Run: headless pygame with SDL's dummy video driver; simulated clock (each Clock.tick advances the game by its frame time, no real sleeping); random seed 0; keys injected as events and as key.get_pressed() state; no mouse input.
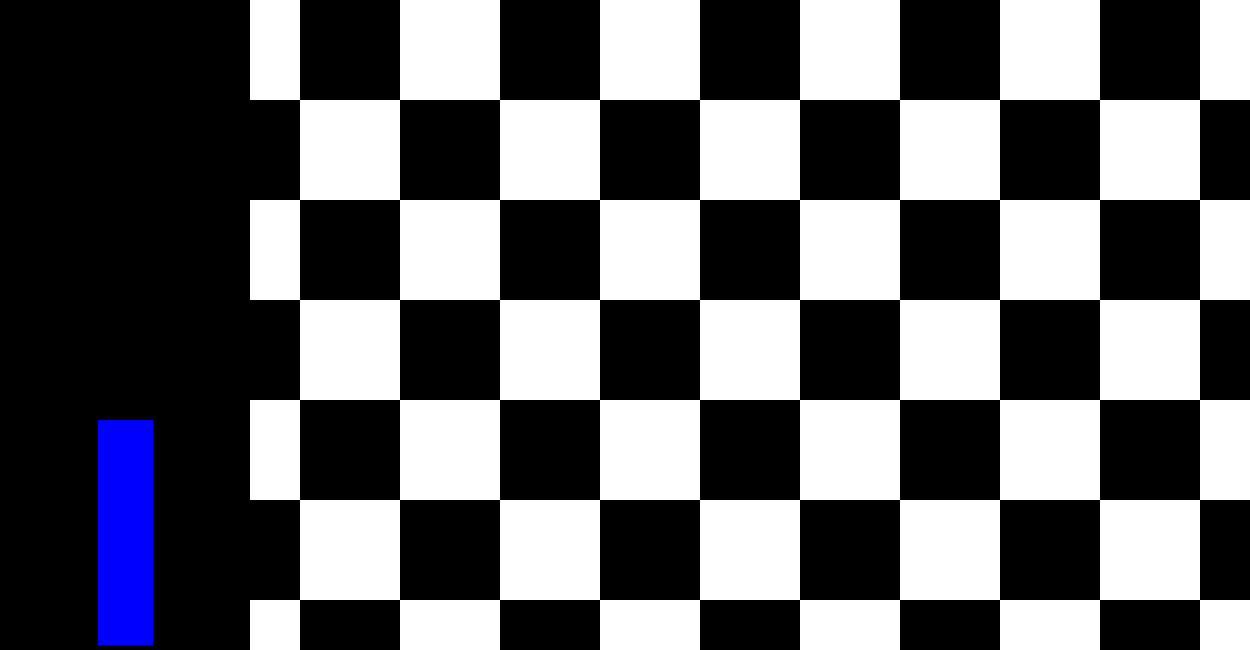
Frame 1 of 4 · flips 1–60 · no input
Frame 2 of 4 · flips 61–180 · tapped SPACE, RETURN · held RIGHT (→), D · screen unchanged from frame 1, image omitted
Frame 3 of 4 · flips 181–300 · held DOWN (↓), S · screen unchanged from frame 2, image omitted
Frame 4 of 4 · flips 301–420 · held LEFT (←), A, UP (↑), W · screen unchanged from frame 3, image omitted

The pygame program that drew these frames:

import pygame
#Variables
s_width = 1250 #Screen Size
s_height = 650
x=50
y=690
b_width=100 #Background tiles
b_height=100
p_height=225 #progress bar
p_width=55
progress=200

win =pygame.display.set_mode((s_width,s_height))
pygame.display.set_caption("Sandwich Time")
pygame.init()
run= True

#Background
win.fill((0,0,0))#Black Background
for col in range(0,s_width,b_width*2):#This is for the first set of rows and cols
    for row in range(0,s_height,b_height*2):
        pygame.draw.rect(win,(255,255,255),(col,row,b_width,b_height))
for col in range(b_width,s_width,b_width*2):#Second set of rows and cols
    for row in range(b_height,s_height,b_height*2):
        pygame.draw.rect(win,(255,255,255),(col,row,b_width,b_height))

pygame.draw.rect(win,(0,0,0),(0,0,250,s_height))#Black left Column
pygame.draw.rect(win,(0,0,255),(125-(p_width//2),s_height-p_height-5,p_width,p_height))#Progress Bar


pygame.display.update()

while  run:
    for event in pygame.event.get():
        if event.type==pygame.QUIT:
            run=False


    pygame.display.update()
pygame.quit()
